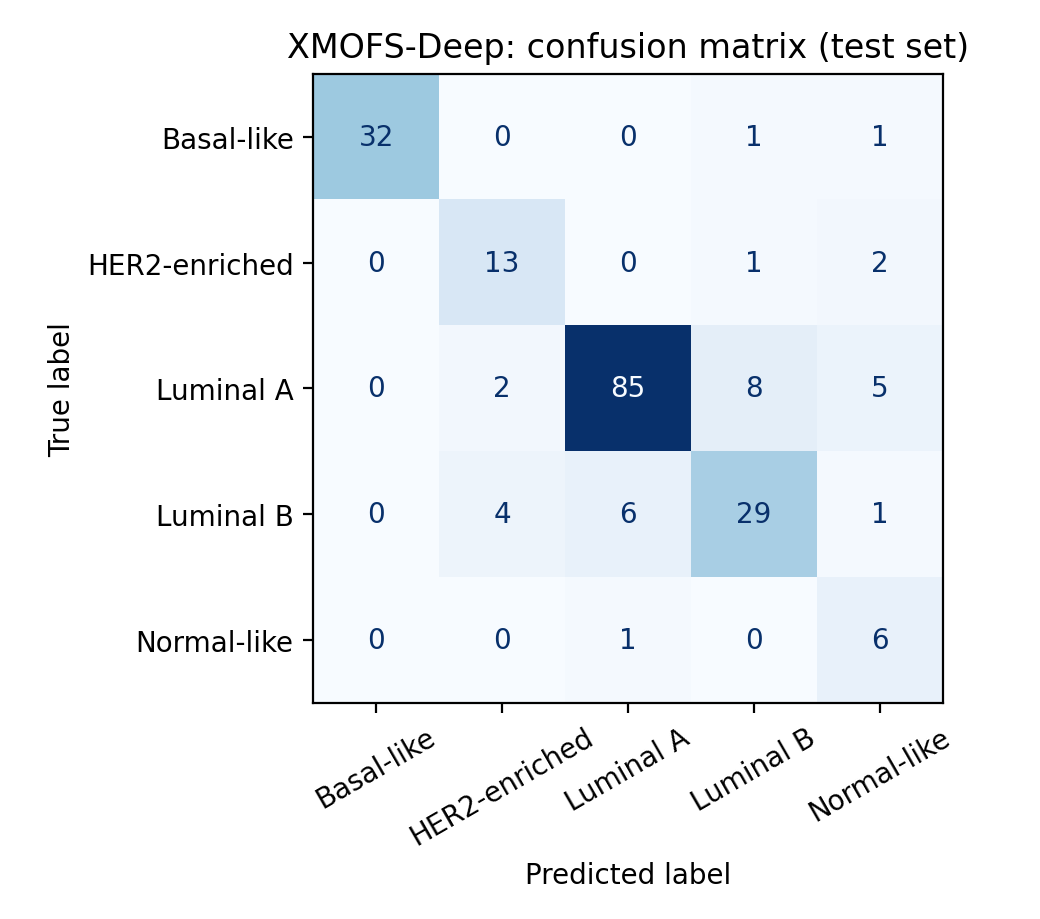

Data behind this chart, as committed beside it:
, Basal-like, HER2-enriched, Luminal A, Luminal B, Normal-like
Basal-like, 32, 0, 0, 1, 1
HER2-enriched, 0, 13, 0, 1, 2
Luminal A, 0, 2, 85, 8, 5
Luminal B, 0, 4, 6, 29, 1
Normal-like, 0, 0, 1, 0, 6
